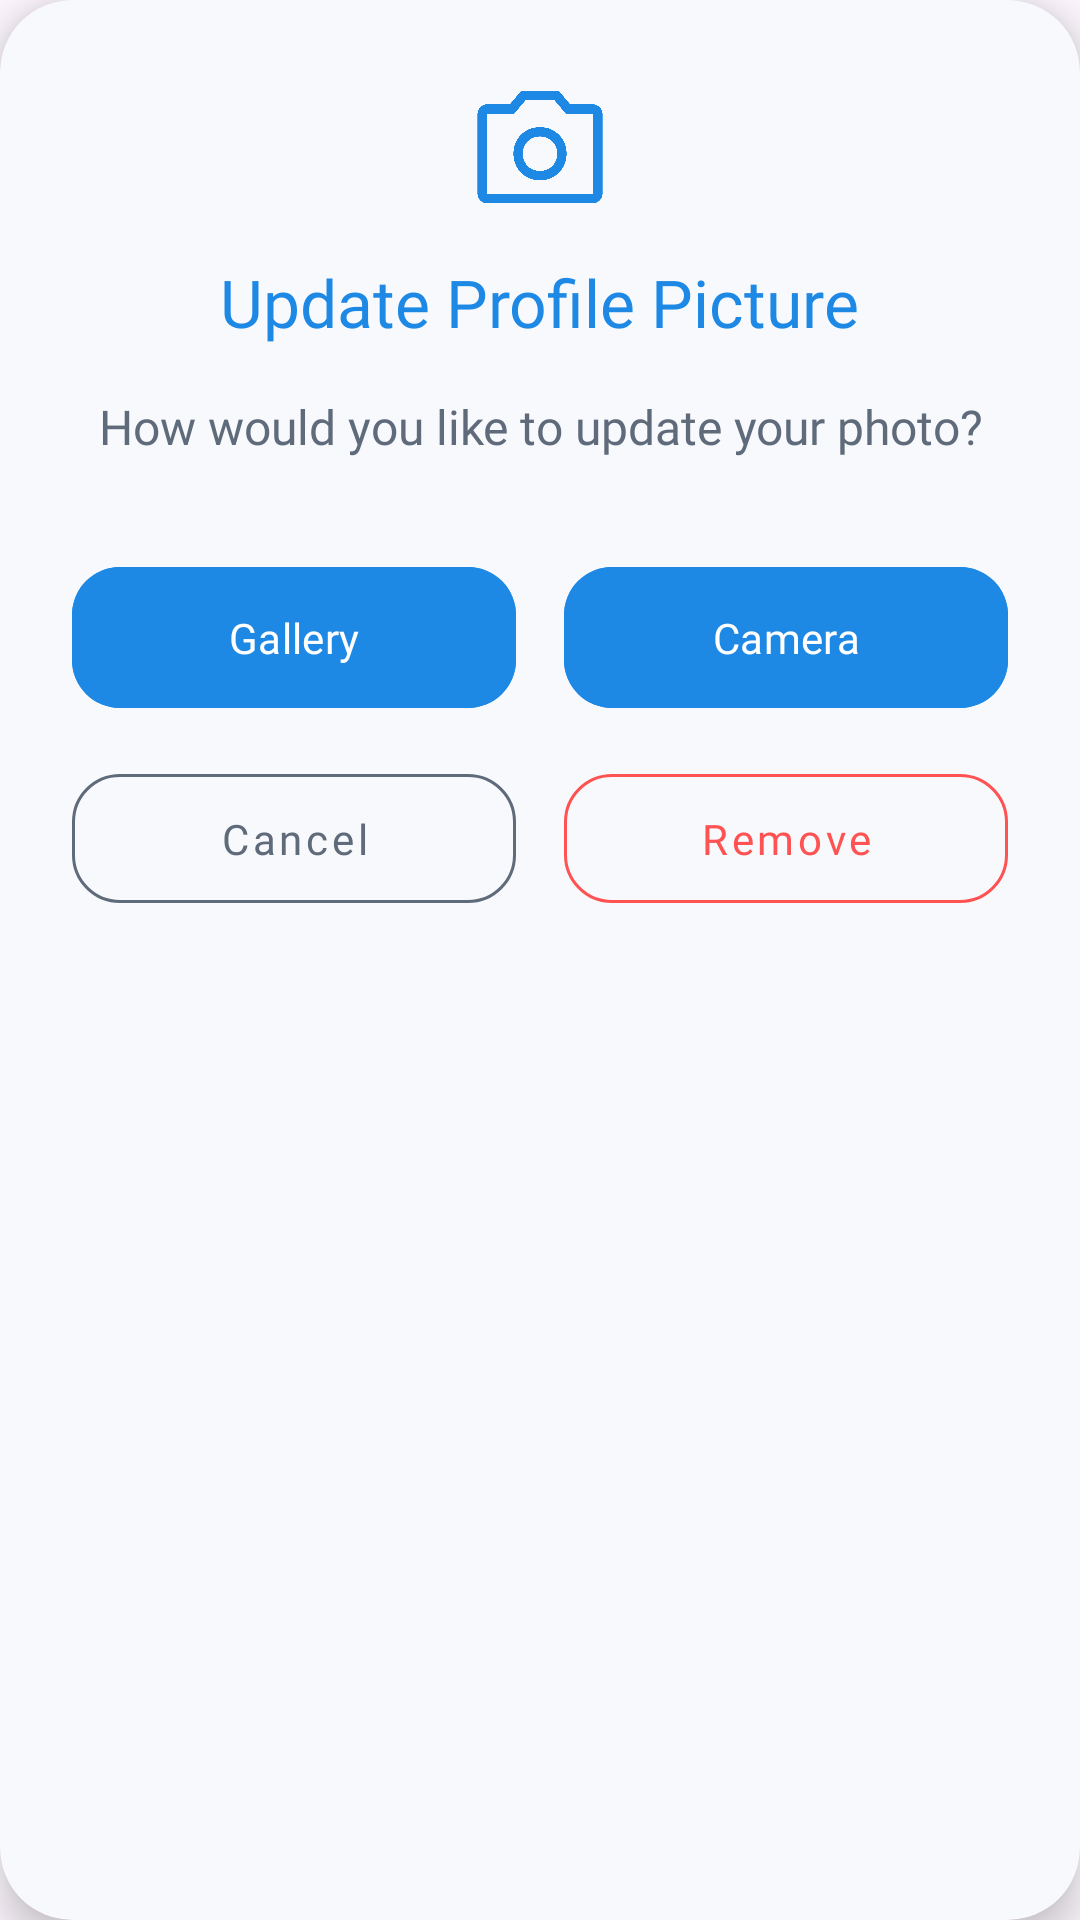

Write the Android layout XML for this screen, with the resource values it uses.
<!-- AndroidManifest.xml: application theme Theme.FitLink -->
<!-- res/layout/dialog_profile_image.xml -->
<?xml version="1.0" encoding="utf-8"?>
<com.google.android.material.card.MaterialCardView xmlns:android="http://schemas.android.com/apk/res/android"
    xmlns:app="http://schemas.android.com/apk/res-auto"
    android:layout_width="match_parent"
    android:layout_height="wrap_content"
    android:layout_margin="24dp"
    android:layoutDirection="ltr"
    app:cardBackgroundColor="@color/fitlinkBackground"
    app:cardCornerRadius="24dp"
    app:cardElevation="8dp"
    app:strokeWidth="0dp">

    <LinearLayout
        android:layout_width="match_parent"
        android:layout_height="wrap_content"
        android:orientation="vertical"
        android:padding="24dp">

        <ImageView
            android:layout_width="250dp"
            android:layout_height="50dp"
            android:layout_gravity="center_horizontal"
            android:layout_marginBottom="12dp"
            android:src="@drawable/ic_camera"
            app:tint="@color/fitlinkPrimary" />

        <TextView
            android:id="@+id/txt_profile_image_dialog_title"
            android:layout_width="wrap_content"
            android:layout_height="wrap_content"
            android:layout_gravity="center_horizontal"
            android:layout_marginBottom="16dp"
            android:fontFamily="@font/poppins_bold"
            android:text="Update Profile Picture"
            android:textColor="@color/fitlinkPrimary"
            android:textSize="22sp" />

        <TextView
            android:id="@+id/txt_profile_image_dialog_desc"
            android:layout_width="match_parent"
            android:layout_height="wrap_content"
            android:layout_marginBottom="32dp"
            android:fontFamily="@font/poppins_regular"
            android:text="How would you like to update your photo?"
            android:textAlignment="center"
            android:textColor="@color/fitlinkTextSecondary"
            android:textSize="16sp" />

        <LinearLayout
            android:layout_width="match_parent"
            android:layout_height="wrap_content"
            android:layout_marginBottom="12dp"
            android:gravity="center"
            android:orientation="horizontal">

            <com.google.android.material.button.MaterialButton
                android:id="@+id/btn_profileImageDialog_gallery"
                android:layout_width="0dp"
                android:layout_height="55dp"
                android:layout_marginEnd="8dp"
                android:layout_weight="1"
                android:backgroundTint="@color/fitlinkPrimary"
                android:fontFamily="@font/poppins_medium"
                android:text="Gallery"
                android:textAllCaps="false"
                android:textColor="@color/white"
                app:cornerRadius="16dp" />

            <com.google.android.material.button.MaterialButton
                android:id="@+id/btn_profileImageDialog_camera"
                android:layout_width="0dp"
                android:layout_height="55dp"
                android:layout_marginStart="8dp"
                android:layout_weight="1"
                android:backgroundTint="@color/fitlinkPrimary"
                android:fontFamily="@font/poppins_medium"
                android:text="Camera"
                android:textAllCaps="false"
                android:textColor="@color/white"
                app:cornerRadius="16dp" />
        </LinearLayout>

        <LinearLayout
            android:layout_width="match_parent"
            android:layout_height="wrap_content"
            android:gravity="center"
            android:orientation="horizontal">

            <com.google.android.material.button.MaterialButton
                android:id="@+id/btn_profileImageDialog_cancel"
                style="@style/Widget.MaterialComponents.Button.OutlinedButton"
                android:layout_width="0dp"
                android:layout_height="55dp"
                android:layout_marginEnd="8dp"
                android:layout_weight="1"
                android:fontFamily="@font/poppins_medium"
                android:text="Cancel"
                android:textAllCaps="false"
                android:textColor="@color/fitlinkTextSecondary"
                app:cornerRadius="16dp"
                app:strokeColor="@color/fitlinkTextSecondary"
                app:strokeWidth="1dp" />

            <com.google.android.material.button.MaterialButton
                android:id="@+id/btn_profileImageDialog_delete"
                style="@style/Widget.MaterialComponents.Button.OutlinedButton"
                android:layout_width="0dp"
                android:layout_height="55dp"
                android:layout_marginStart="8dp"
                android:layout_weight="1"
                android:fontFamily="@font/poppins_medium"
                android:text="Remove"
                android:textAllCaps="false"
                android:textColor="#FF5252"
                app:cornerRadius="16dp"
                app:strokeColor="#FF5252"
                app:strokeWidth="1dp" />
        </LinearLayout>

    </LinearLayout>
</com.google.android.material.card.MaterialCardView>
<!-- resources referenced by this layout -->
<resources>
  <color name="fitlinkBackground">#F7F9FC</color>
  <color name="fitlinkPrimary">#1E88E5</color>
  <color name="fitlinkTextSecondary">#5F6B7A</color>
  <color name="white">#FFFFFFFF</color>
  <!-- drawable ic_camera: png bitmap (drawable, 36068 bytes) -->
  <style name="Theme.FitLink" parent="Base.Theme.FitLink" />
  <style name="Base.Theme.FitLink" parent="Theme.Material3.DayNight.NoActionBar">
          
          
      </style>
</resources>
